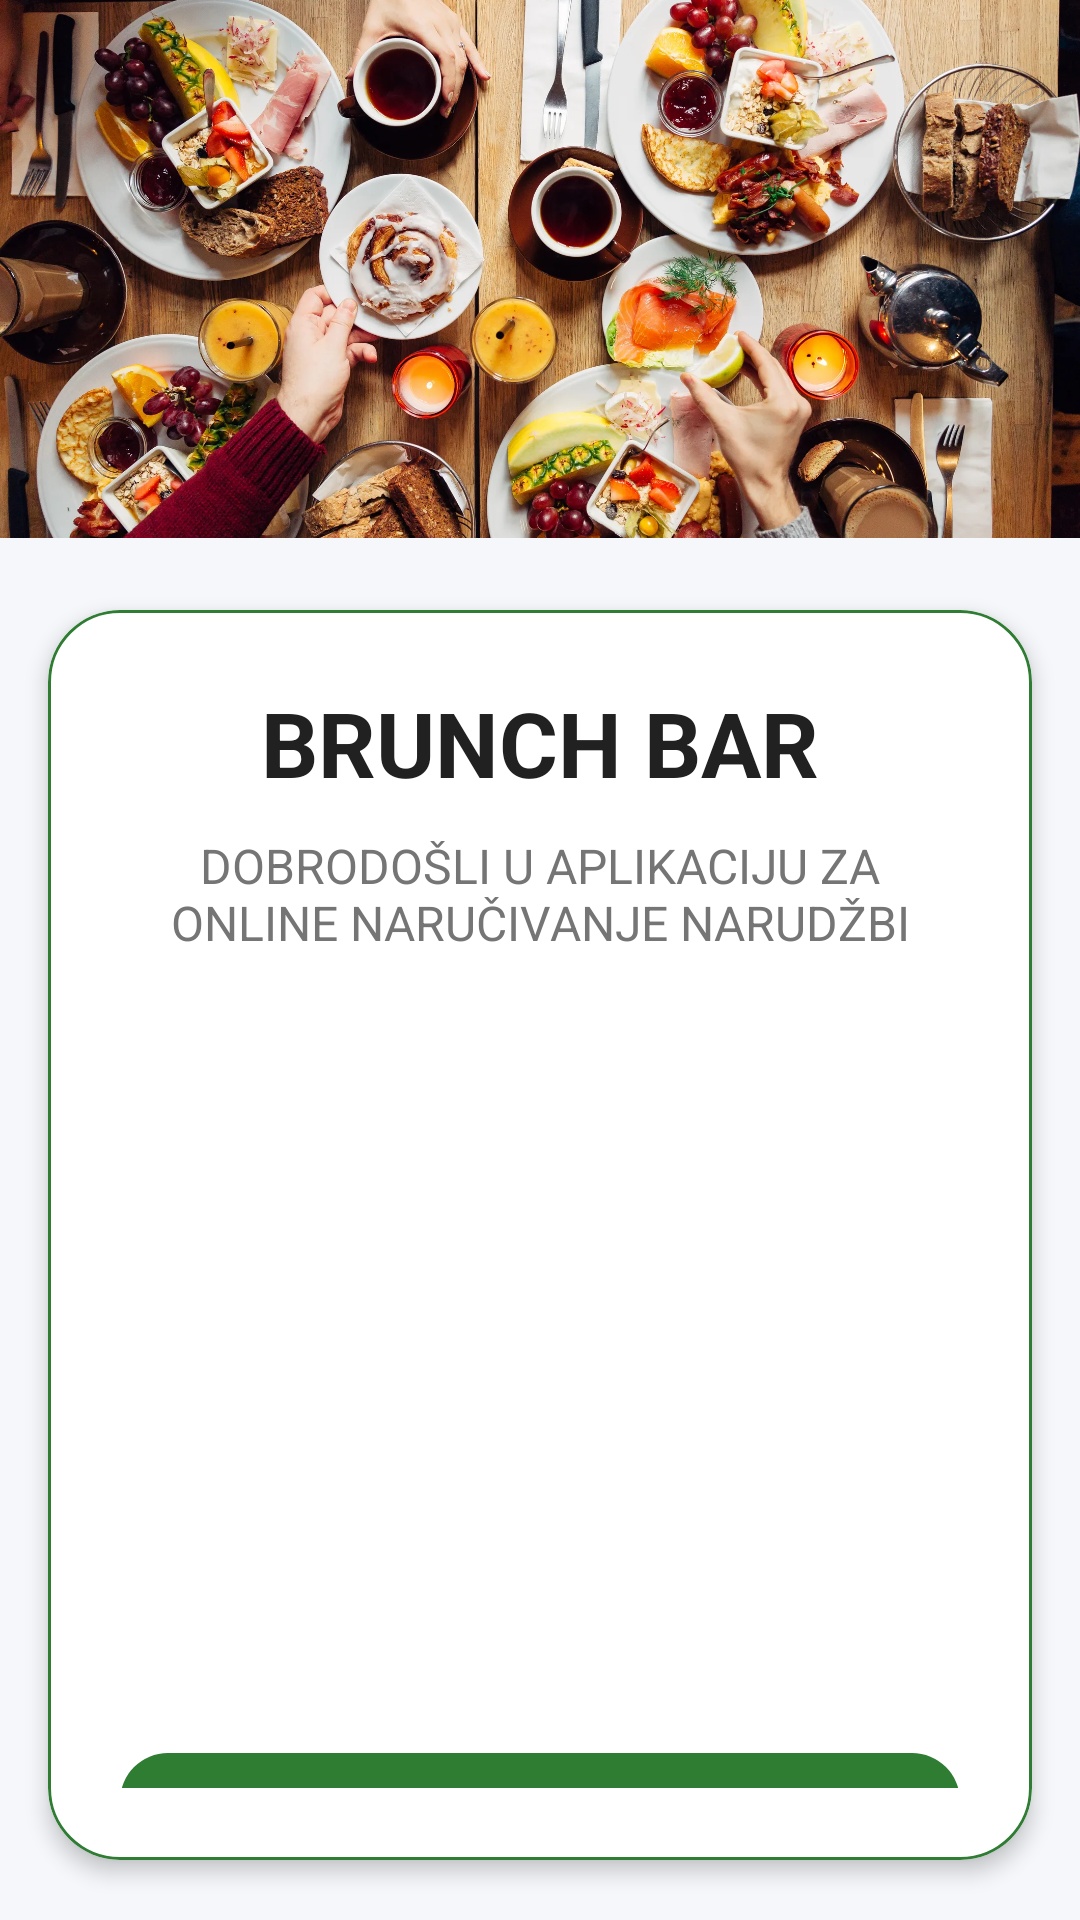

Produce the Android XML layout that renders to this screen, including the resource entries it uses.
<!-- AndroidManifest.xml: application theme Theme.NARUCIVANJE_NOVO -->
<!-- res/layout/activity_login.xml -->
<?xml version="1.0" encoding="utf-8"?>
<androidx.constraintlayout.widget.ConstraintLayout xmlns:android="http://schemas.android.com/apk/res/android"
    xmlns:app="http://schemas.android.com/apk/res-auto"
    android:layout_width="match_parent"
    android:layout_height="match_parent"
    android:background="#F5F7FA">

    <ImageView
        android:id="@+id/imageViewBackground"
        android:layout_width="0dp"
        android:layout_height="0dp"
        android:scaleType="centerCrop"
        android:src="@drawable/brunch"
        app:layout_constraintTop_toTopOf="parent"
        app:layout_constraintStart_toStartOf="parent"
        app:layout_constraintEnd_toEndOf="parent"
        app:layout_constraintHeight_percent="0.28" />

    <com.google.android.material.card.MaterialCardView
        android:id="@+id/loginCard"
        android:layout_width="0dp"
        android:layout_height="0dp"
        android:layout_marginStart="16dp"
        android:layout_marginTop="24dp"
        android:layout_marginEnd="16dp"
        android:layout_marginBottom="20dp"
        app:cardBackgroundColor="@android:color/white"
        app:cardCornerRadius="24dp"
        app:cardElevation="4dp"
        app:strokeColor="@color/primary"
        app:strokeWidth="1dp"
        app:layout_constraintTop_toBottomOf="@id/imageViewBackground"
        app:layout_constraintBottom_toBottomOf="parent"
        app:layout_constraintStart_toStartOf="parent"
        app:layout_constraintEnd_toEndOf="parent">

        <LinearLayout
            android:layout_width="match_parent"
            android:layout_height="wrap_content"
            android:orientation="vertical"
            android:gravity="center_horizontal"
            android:padding="24dp">

            <TextView
                android:id="@+id/textViewTitle"
                android:layout_width="wrap_content"
                android:layout_height="wrap_content"
                android:text="@string/login_title"
                android:textColor="#212121"
                android:textSize="30sp"
                android:textStyle="bold" />

            <TextView
                android:id="@+id/textViewTitle1"
                android:layout_width="match_parent"
                android:layout_height="wrap_content"
                android:layout_marginTop="10dp"
                android:gravity="center"
                android:text="@string/login_subtitle"
                android:textColor="#757575"
                android:textSize="16sp" />

            <ImageView
                android:id="@+id/imageViewCoffee"
                android:layout_width="220dp"
                android:layout_height="220dp"
                android:layout_marginTop="18dp"
                android:scaleType="fitCenter"
                android:src="@drawable/kava_sendvic" />

            <com.google.android.material.button.MaterialButton
                android:id="@+id/buttonQrCode"
                android:layout_width="match_parent"
                android:layout_height="54dp"
                android:layout_marginTop="24dp"
                android:text="@string/login_scan_button"
                android:textAllCaps="false"
                android:textColor="@android:color/white"
                android:textSize="17sp"
                android:textStyle="bold"
                app:backgroundTint="@color/primary"
                app:cornerRadius="16dp" />

        </LinearLayout>

    </com.google.android.material.card.MaterialCardView>

</androidx.constraintlayout.widget.ConstraintLayout>
<!-- resources referenced by this layout -->
<resources>
  <color name="primary">#2E7D32</color>
  <!-- drawable brunch: jpg bitmap (drawable, 527844 bytes) -->
  <string name="login_scan_button">SKENIRANJE QR KODA</string>
  <string name="login_subtitle">DOBRODOŠLI U APLIKACIJU ZA ONLINE NARUČIVANJE NARUDŽBI</string>
  <string name="login_title">BRUNCH BAR</string>
  <style name="Theme.NARUCIVANJE_NOVO" parent="Base.Theme.NARUCIVANJE_NOVO" />
  <style name="Base.Theme.NARUCIVANJE_NOVO" parent="Theme.Material3.DayNight.NoActionBar">
          <item name="materialAlertDialogTheme">@style/AppMaterialDialog</item>
      </style>
  <style name="AppMaterialDialog" parent="ThemeOverlay.Material3.MaterialAlertDialog">
          <item name="colorPrimary">@color/primary</item>
          <item name="colorOnSurface">@color/text_primary</item>
          <item name="colorSurface">@color/surface</item>
          <item name="android:textColorPrimary">@color/text_primary</item>
          <item name="android:textColorSecondary">@color/text_secondary</item>
          <item name="buttonBarPositiveButtonStyle">@style/DialogPositiveButton</item>
          <item name="buttonBarNegativeButtonStyle">@style/DialogNegativeButton</item>
      </style>
  <color name="text_primary">#FFFFFF</color>
  <color name="surface">#1E1E1E</color>
  <color name="text_secondary">#BDBDBD</color>
  <style name="DialogPositiveButton" parent="Widget.Material3.Button.TextButton.Dialog">
          <item name="android:textColor">@color/danger</item>
      </style>
  <style name="DialogNegativeButton" parent="Widget.Material3.Button.TextButton.Dialog">
          <item name="android:textColor">@color/primary</item>
      </style>
  <color name="danger">#E53935</color>
</resources>
